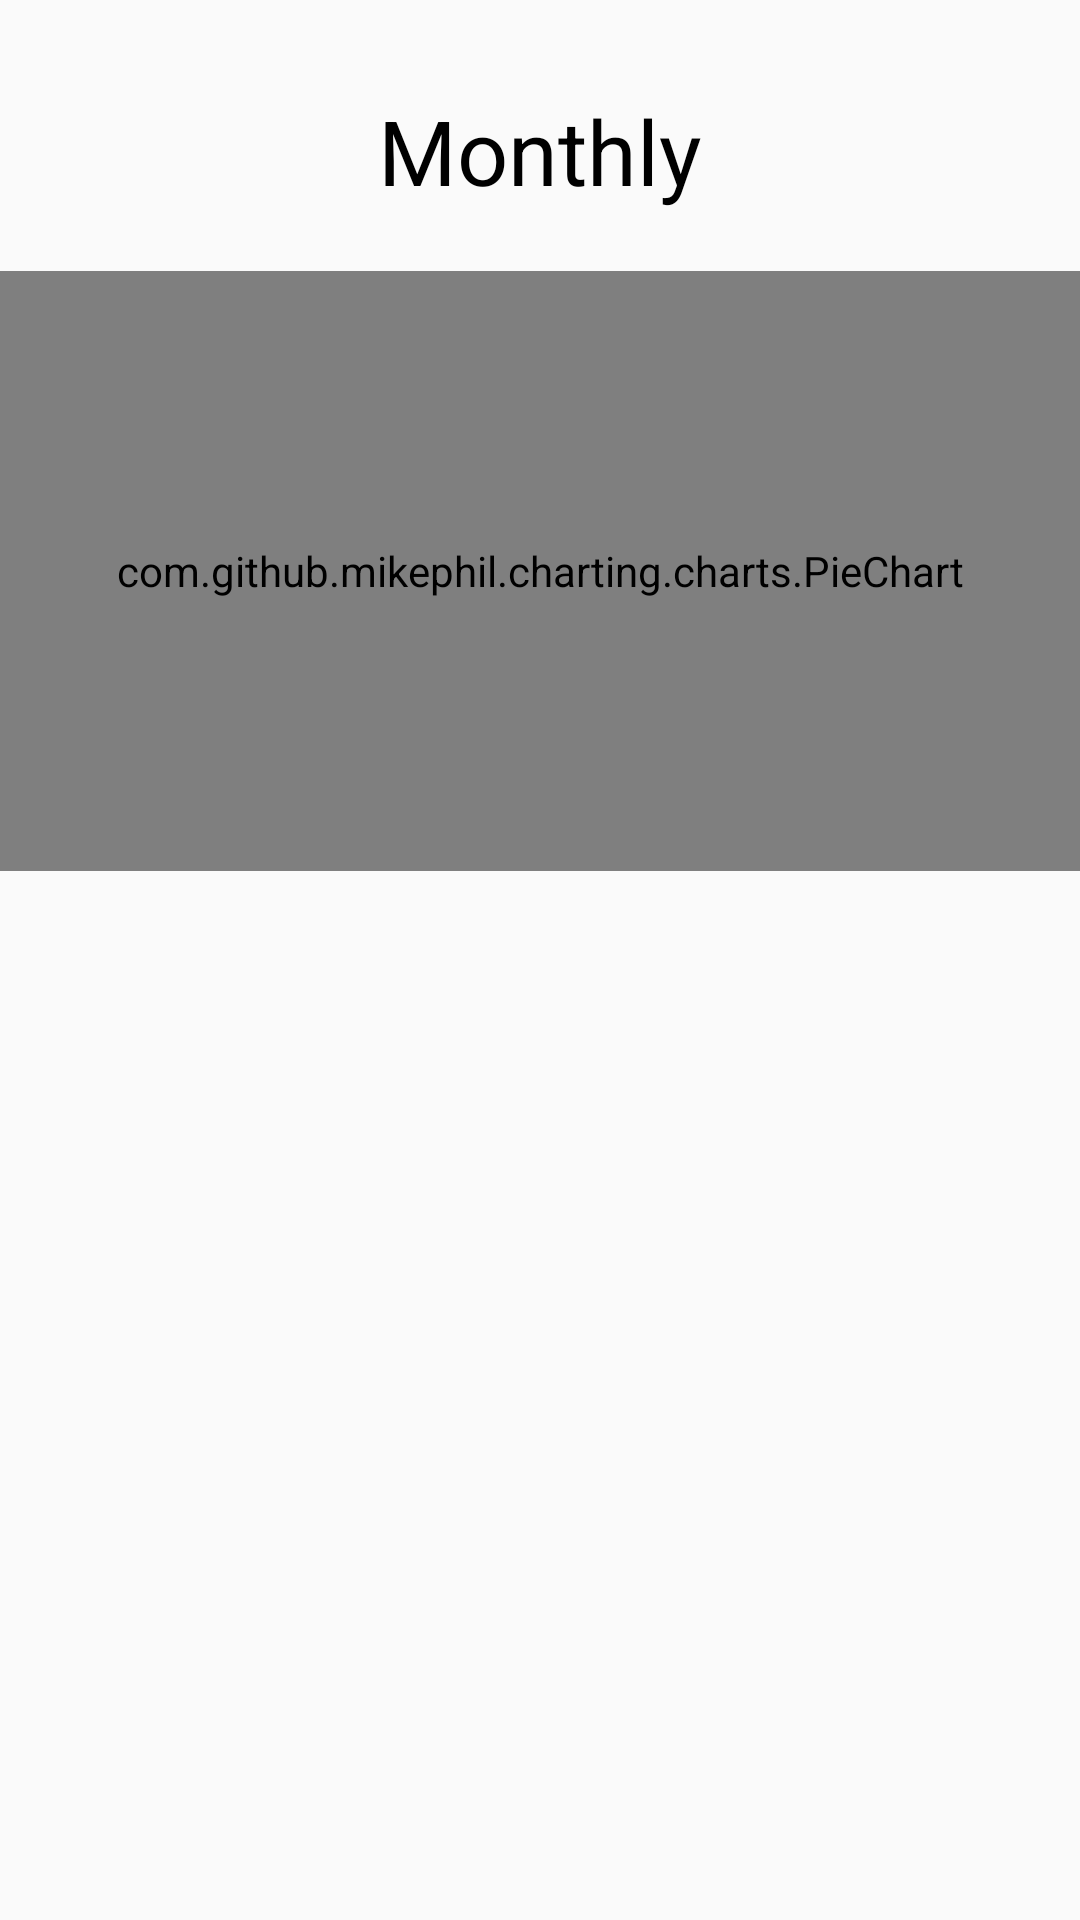

Android layout source for this screen:
<!-- AndroidManifest.xml: application theme AppTheme -->
<!-- res/layout/fragment_monthly_expense.xml -->
<?xml version="1.0" encoding="utf-8"?>
<androidx.constraintlayout.widget.ConstraintLayout
    xmlns:android="http://schemas.android.com/apk/res/android"
    xmlns:app="http://schemas.android.com/apk/res-auto"
    xmlns:tools="http://schemas.android.com/tools"
    android:layout_width="match_parent"
    android:layout_height="match_parent"
    tools:context=".MonthlyExpenseFragment">

    <ScrollView
        android:id="@+id/scrollView"
        android:layout_width="match_parent"
        android:layout_height="match_parent">

        <LinearLayout
            android:id="@+id/linearLayout"
            android:layout_width="match_parent"
            android:layout_height="wrap_content"
            android:orientation="vertical"
            android:gravity="center_vertical">

            <TextView
                android:id="@+id/monthlyTextView"
                android:layout_marginTop="30dp"
                android:layout_width="match_parent"
                android:layout_height="wrap_content"
                android:textAlignment="center"
                android:text="@string/monthly"
                android:textColor="@android:color/black"
                android:textSize="30sp"
                app:layout_constraintBottom_toBottomOf="parent"
                app:layout_constraintEnd_toEndOf="parent"
                app:layout_constraintStart_toStartOf="parent"
                app:layout_constraintTop_toTopOf="parent" />

            <View
                android:id="@+id/divider"
                android:layout_width="300dp"
                android:layout_height="0dp"
                android:layout_marginTop="20dp"
                android:background="?android:attr/listDivider"
                app:layout_constraintHorizontal_bias="0.486"
                app:layout_constraintLeft_toLeftOf="parent"
                app:layout_constraintRight_toRightOf="parent"
                app:layout_constraintTop_toBottomOf="@id/dailyTextView" />

            <com.github.mikephil.charting.charts.PieChart
                android:id="@+id/piechart"
                android:layout_width="match_parent"
                android:layout_height="200dp"
                android:minHeight="250dp"/>

            <FrameLayout
                android:id="@+id/limitFrameLayout"
                android:layout_width="match_parent"
                android:layout_height="100dp" />

            <androidx.recyclerview.widget.RecyclerView
                android:id="@+id/recycler_view"
                android:layout_width="match_parent"
                android:layout_height="0dp"
                android:clipToPadding="false"
                android:layout_weight="1"
                android:paddingTop="10dp"/>

        </LinearLayout>
    </ScrollView>
</androidx.constraintlayout.widget.ConstraintLayout>
<!-- resources referenced by this layout -->
<resources>
  <string name="monthly">Monthly</string>
  <style name="AppTheme" parent="Theme.AppCompat.Light.DarkActionBar">
          <item name="colorPrimary">#2ecc71</item>
          <item name="colorPrimaryDark">#2ab766</item>
          <item name="colorAccent">#D1D0D1</item>
      </style>
</resources>
